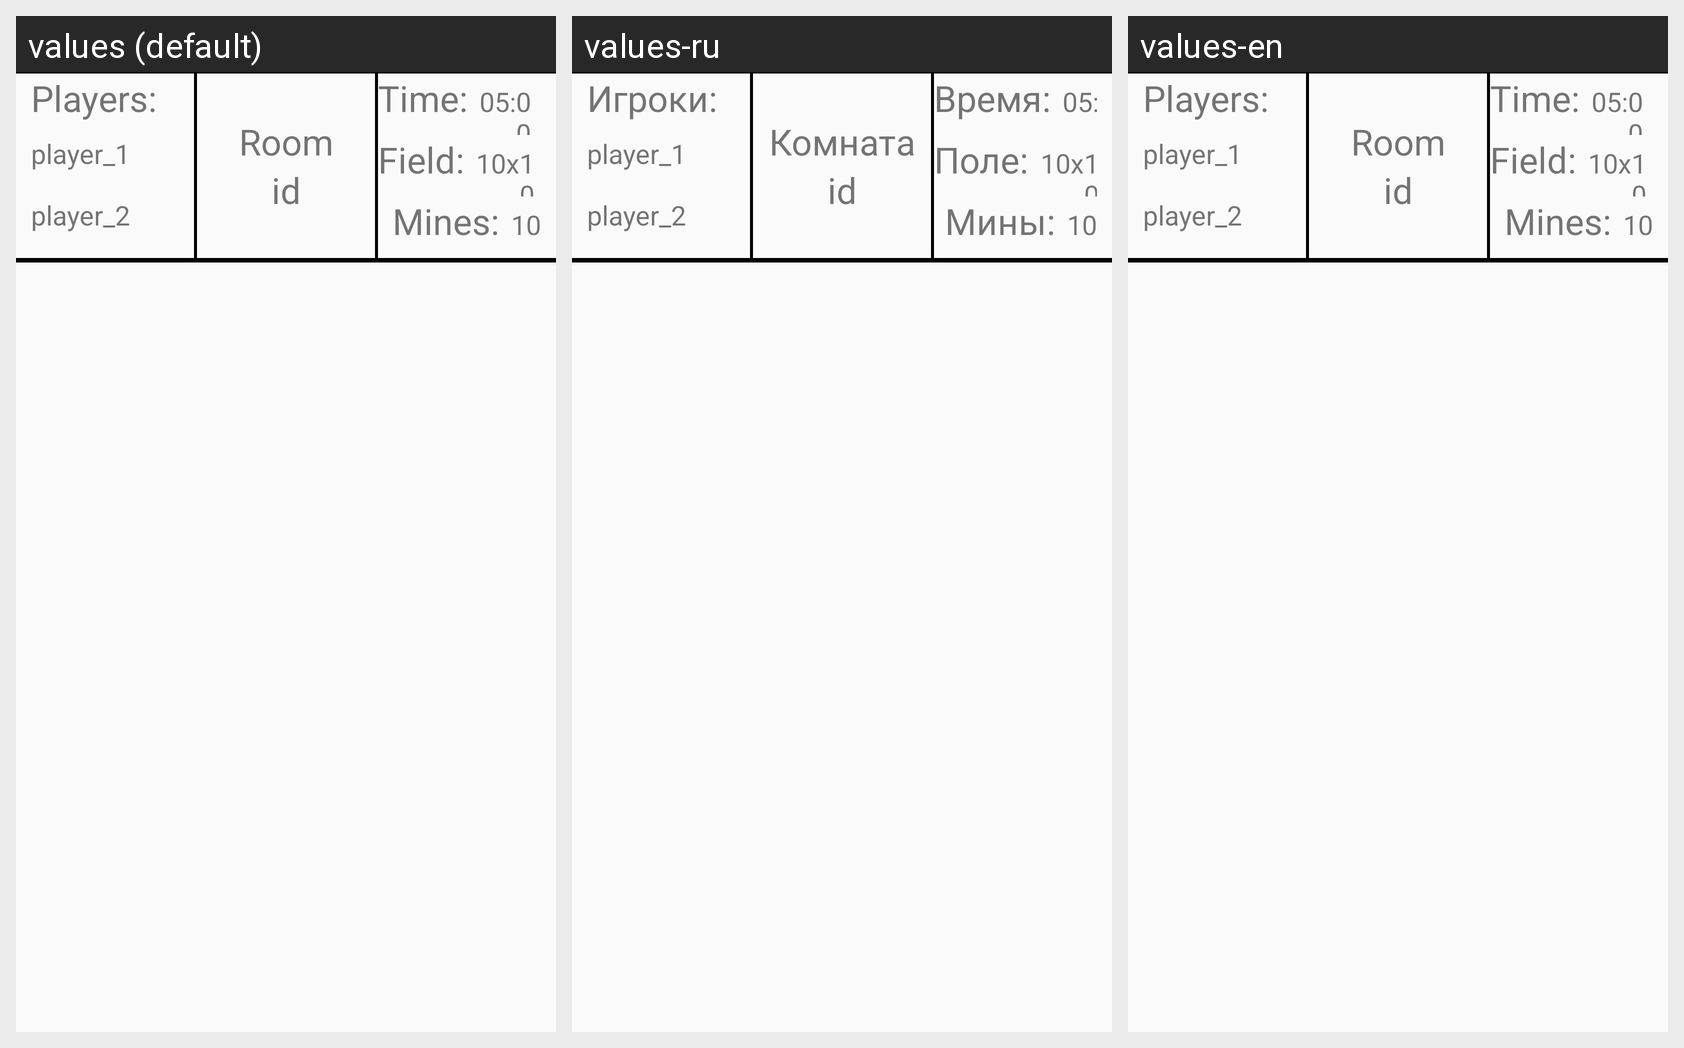

For this localized Android screen grid, give each drawn string resource with its value in every locale shown.
Android screen res/layout/rooms_list_item.xml rendered under 3 locales, left to right: values (default), values-ru, values-en. Device: Nexus 5 (rendered at 1080×1920; each locale shown at half size, 540×960, under a caption strip naming it); theme AppTheme.
Strings drawn on this screen, with the default value and each locale's value (text and hints the layout hard-codes, and strings that could not be matched under every locale, appear in the picture but are not listed):

players
  values: Players:
  values-ru: Игроки:
  values-en: Players:

room
  values: Room
  values-ru: Комната
  values-en: Room

time
  values: Time:
  values-ru: Время:
  values-en: Time:

field
  values: Field:
  values-ru: Поле:
  values-en: Field:

mines
  values: Mines:
  values-ru: Мины:
  values-en: Mines:
